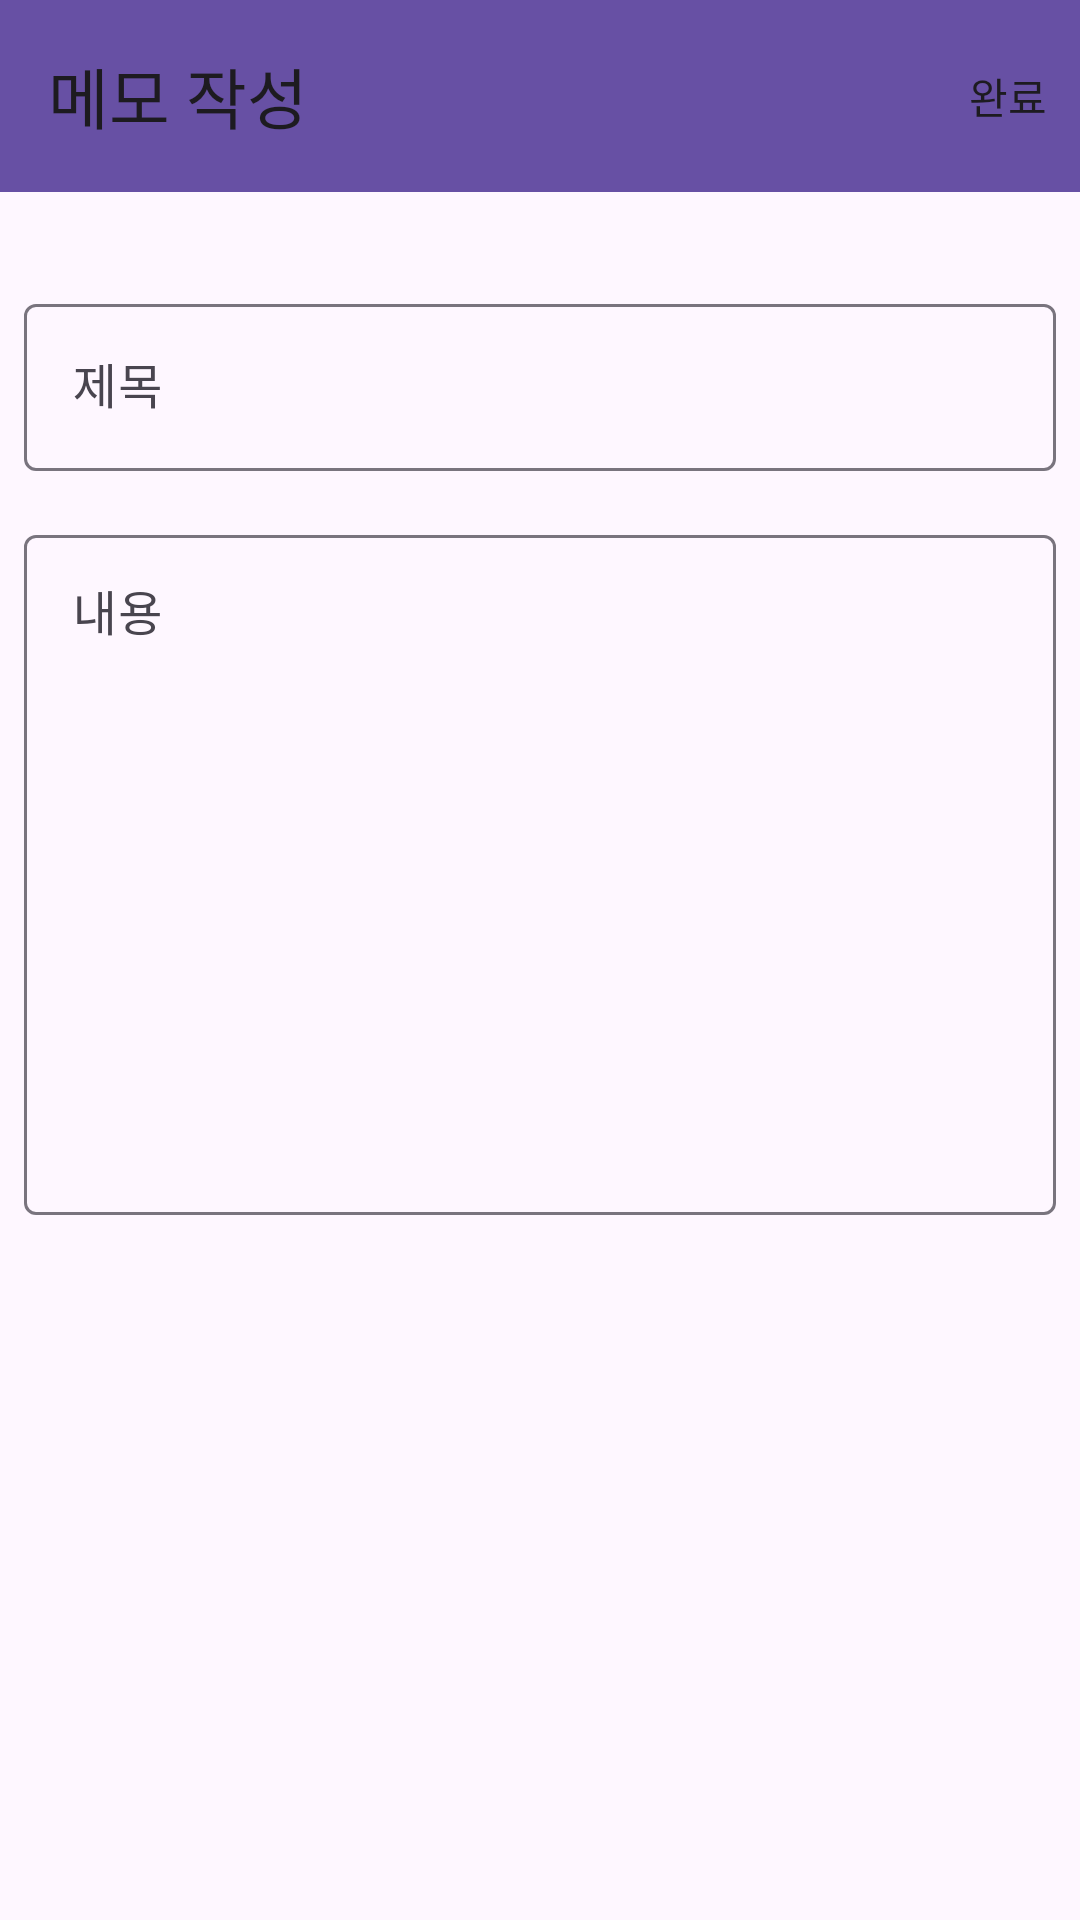

Write the Android layout XML for this screen, with the resource values it uses.
<!-- AndroidManifest.xml: application theme Theme.Homework_MemoApplication_SJK -->
<!-- res/layout/add_memo_activity.xml -->
<?xml version="1.0" encoding="utf-8"?>
<androidx.constraintlayout.widget.ConstraintLayout xmlns:android="http://schemas.android.com/apk/res/android"
    xmlns:app="http://schemas.android.com/apk/res-auto"
    xmlns:tools="http://schemas.android.com/tools"
    android:layout_width="match_parent"
    android:layout_height="match_parent">

    <com.google.android.material.appbar.MaterialToolbar
        android:id="@+id/add_memo_toolbar"
        android:layout_width="match_parent"
        android:layout_height="wrap_content"
        android:background="?attr/colorPrimary"
        android:minHeight="?attr/actionBarSize"
        android:theme="?attr/actionBarTheme"
        app:layout_constraintEnd_toEndOf="parent"
        app:layout_constraintStart_toStartOf="parent"
        app:layout_constraintTop_toTopOf="parent"
        app:menu="@menu/add_memo_menu"
        app:navigationIcon="@drawable/arrow_back"
        app:title="메모 작성" />

    <ScrollView
        android:layout_width="0dp"
        android:layout_height="0dp"
        app:layout_constraintBottom_toBottomOf="parent"
        app:layout_constraintEnd_toEndOf="parent"
        app:layout_constraintStart_toStartOf="parent"
        app:layout_constraintTop_toBottomOf="@+id/add_memo_toolbar">

        <LinearLayout
            android:layout_width="match_parent"
            android:layout_height="match_parent"
            android:orientation="vertical">

            <com.google.android.material.textfield.TextInputLayout
                android:id="@+id/add_memo_title_input"
                android:layout_width="match_parent"
                android:layout_height="wrap_content"
                android:layout_marginStart="8dp"
                android:layout_marginTop="32dp"
                android:layout_marginEnd="8dp"
                android:hint="제목">

                <com.google.android.material.textfield.TextInputEditText
                    android:id="@+id/add_memo_title_input_edit"
                    android:layout_width="match_parent"
                    android:layout_height="wrap_content"
                    android:maxLines="1"
                    android:singleLine="true" />
            </com.google.android.material.textfield.TextInputLayout>

            <com.google.android.material.textfield.TextInputLayout
                android:id="@+id/add_memo_content_input"
                android:layout_width="match_parent"
                android:layout_height="match_parent"
                android:layout_marginStart="8dp"
                android:layout_marginTop="16dp"
                android:layout_marginEnd="8dp"
                android:layout_marginBottom="32dp"
                android:hint="내용">

                <com.google.android.material.textfield.TextInputEditText
                    android:id="@+id/add_memo_content_input_edit"
                    android:layout_width="match_parent"
                    android:layout_height="match_parent"
                    android:gravity="top"
                    android:inputType="text|textMultiLine"
                    android:minLines="10"
                    android:singleLine="false" />
            </com.google.android.material.textfield.TextInputLayout>
        </LinearLayout>
    </ScrollView>

</androidx.constraintlayout.widget.ConstraintLayout>
<!-- resources referenced by this layout -->
<resources>
  <style name="Theme.Homework_MemoApplication_SJK" parent="Base.Theme.Homework_MemoApplication_SJK" />
  <style name="Base.Theme.Homework_MemoApplication_SJK" parent="Theme.Material3.DayNight.NoActionBar">
          
          
      </style>
</resources>
